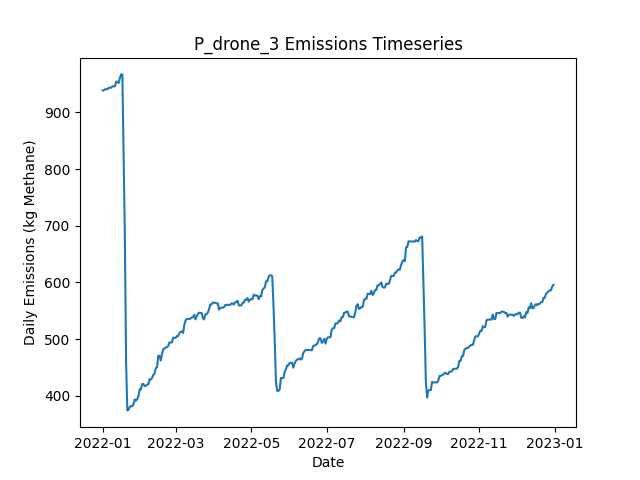

Source data for this figure (header and first rows):
Date, Daily Emissions (Kg Methane), Daily Mitigable Emissions (Kg Methane), Daily Non-Mitigable Emissions (Kg Methan…, Daily Cost ($), Active Leaks, New Leaks, Leaks Repaired, Leaks Naturally Repaired, Leaks Tagged, Daily Repair Cost ($), Daily Natural Repair Cost ($), drone Deployment Cost ($), drone Sites flagged for Follow-Up, drone Leaks tagged for repair, drone Sites Visited, drone Travel Time (Minutes), drone Survey Time (Minutes), OGI_FU Deployment Cost ($), OGI_FU Sites flagged for Follow-Up, OGI_FU Leaks tagged for repair, OGI_FU Sites Visited, OGI_FU Travel Time (Minutes), OGI_FU Survey Time (Minutes)
2022-01-01, 938.8, 624.3, 314.5, 500, 373, 373, 0, 0, 0.00000, 0.00000, 0.00000, 500, 0, , 9, 300, 180, 0.00000, , 0, 0, 0, 0
2022-01-02, 938.8, 624.3, 314.5, 500, 373, 0, 0, 0, 0.00000, 0.00000, 0.00000, 500, 0, , 1, 30, 20, 0.00000, , 0, 0, 0, 0
2022-01-03, 940.8, 624.3, 316.4, 1000, 374, 1, 0, 0, 57, 0.00000, 0.00000, 0.00000, 9, , 0, 0, 0, 1000, , 57, 3, 120, 360
2022-01-04, 940.8, 624.3, 316.4, 1000, 374, 0, 0, 0, 56, 0.00000, 0.00000, 0.00000, 1, , 0, 0, 0, 1000, , 56, 3, 120, 360
2022-01-05, 940.8, 624.3, 316.4, 1000, 374, 0, 0, 0, 69, 0.00000, 0.00000, 0.00000, 0, , 0, 0, 0, 1000, , 69, 3, 120, 360
2022-01-06, 943.4, 627, 316.4, 500, 375, 1, 0, 0, 31, 0.00000, 0.00000, 0.00000, 0, , 0, 0, 0, 500, , 31, 1, 30, 120
2022-01-07, 943.4, 627, 316.4, 0.00000, 375, 1, 0, 1, 0.00000, 0.00000, 200, 0.00000, 0, , 0, 0, 0, 0.00000, , 0, 0, 0, 0
2022-01-08, 943.4, 627, 316.4, 0.00000, 375, 0, 0, 0, 0.00000, 0.00000, 0.00000, 0.00000, 0, , 0, 0, 0, 0.00000, , 0, 0, 0, 0
2022-01-09, 945.9, 629.5, 316.4, 0.00000, 375, 1, 0, 1, 0.00000, 0.00000, 200, 0.00000, 0, , 0, 0, 0, 0.00000, , 0, 0, 0, 0
2022-01-10, 945.9, 629.5, 316.4, 0.00000, 375, 0, 0, 0, 0.00000, 0.00000, 0.00000, 0.00000, 0, , 0, 0, 0, 0.00000, , 0, 0, 0, 0
2022-01-11, 945.9, 629.5, 316.4, 0.00000, 375, 0, 0, 0, 0.00000, 0.00000, 0.00000, 0.00000, 0, , 0, 0, 0, 0.00000, , 0, 0, 0, 0
2022-01-12, 954.2, 629.5, 324.7, 0.00000, 376, 1, 0, 0, 0.00000, 0.00000, 0.00000, 0.00000, 0, , 0, 0, 0, 0.00000, , 0, 0, 0, 0
2022-01-13, 954.2, 629.5, 324.7, 0.00000, 376, 0, 0, 0, 0.00000, 0.00000, 0.00000, 0.00000, 0, , 0, 0, 0, 0.00000, , 0, 0, 0, 0
2022-01-14, 951.7, 629.5, 322.3, 0.00000, 374, 0, 0, 0, 0.00000, 0.00000, 0.00000, 0.00000, 0, , 0, 0, 0, 0.00000, , 0, 0, 0, 0
2022-01-15, 960.9, 629.5, 331.4, 0.00000, 376, 2, 0, 0, 0.00000, 0.00000, 0.00000, 0.00000, 0, , 0, 0, 0, 0.00000, , 0, 0, 0, 0
2022-01-16, 966.9, 635.5, 331.4, 0.00000, 377, 1, 0, 0, 0.00000, 0.00000, 0.00000, 0.00000, 0, , 0, 0, 0, 0.00000, , 0, 0, 0, 0
2022-01-17, 966.9, 635.5, 331.4, 0.00000, 377, 0, 0, 0, 0.00000, 0.00000, 0.00000, 0.00000, 0, , 0, 0, 0, 0.00000, , 0, 0, 0, 0
2022-01-18, 828.8, 495.4, 333.4, 9600, 331, 2, 48, 0, 0.00000, 9600, 0.00000, 0.00000, 0, , 0, 0, 0, 0.00000, , 0, 0, 0, 0
2022-01-19, 683.2, 351.7, 331.4, 10000, 281, 1, 50, 0, 0.00000, 10000, 0.00000, 0.00000, 0, , 0, 0, 0, 0.00000, , 0, 0, 0, 0
2022-01-20, 460.6, 138.1, 322.5, 12600, 217, 0, 63, 0, 0.00000, 12600, 0.00000, 0.00000, 0, , 0, 0, 0, 0.00000, , 0, 0, 0, 0
2022-01-21, 374.1, 43.35, 330.8, 5400, 191, 1, 27, 0, 0.00000, 5400, 0.00000, 0.00000, 0, , 0, 0, 0, 0.00000, , 0, 0, 0, 0
2022-01-22, 375.4, 43.35, 332.1, 0.00000, 191, 1, 0, 0, 0.00000, 0.00000, 0.00000, 0.00000, 0, , 0, 0, 0, 0.00000, , 0, 0, 0, 0
2022-01-23, 380.3, 48.71, 331.6, 0.00000, 192, 2, 0, 0, 0.00000, 0.00000, 0.00000, 0.00000, 0, , 0, 0, 0, 0.00000, , 0, 0, 0, 0
2022-01-24, 381.9, 50.28, 331.6, 0.00000, 189, 1, 0, 4, 0.00000, 0.00000, 800, 0.00000, 0, , 0, 0, 0, 0.00000, , 0, 0, 0, 0
2022-01-25, 381.2, 49.61, 331.6, 0.00000, 187, 0, 0, 2, 0.00000, 0.00000, 400, 0.00000, 0, , 0, 0, 0, 0.00000, , 0, 0, 0, 0
2022-01-26, 385.2, 49.61, 335.6, 0.00000, 189, 2, 0, 0, 0.00000, 0.00000, 0.00000, 0.00000, 0, , 0, 0, 0, 0.00000, , 0, 0, 0, 0
2022-01-27, 393.5, 57.87, 335.6, 0.00000, 190, 1, 0, 0, 0.00000, 0.00000, 0.00000, 0.00000, 0, , 0, 0, 0, 0.00000, , 0, 0, 0, 0
2022-01-28, 391.5, 57.87, 333.6, 0.00000, 189, 0, 0, 0, 0.00000, 0.00000, 0.00000, 0.00000, 0, , 0, 0, 0, 0.00000, , 0, 0, 0, 0
2022-01-29, 394.2, 60.55, 333.6, 0.00000, 190, 1, 0, 0, 0.00000, 0.00000, 0.00000, 0.00000, 0, , 0, 0, 0, 0.00000, , 0, 0, 0, 0
2022-01-30, 399.5, 65.92, 333.6, 0.00000, 192, 3, 0, 1, 0.00000, 0.00000, 200, 0.00000, 0, , 0, 0, 0, 0.00000, , 0, 0, 0, 0
2022-01-31, 411.3, 65.92, 345.4, 0.00000, 196, 4, 0, 0, 0.00000, 0.00000, 0.00000, 0.00000, 0, , 0, 0, 0, 0.00000, , 0, 0, 0, 0
2022-02-01, 411.3, 65.92, 345.4, 0.00000, 196, 0, 0, 0, 0.00000, 0.00000, 0.00000, 0.00000, 0, , 0, 0, 0, 0.00000, , 0, 0, 0, 0
2022-02-02, 420.7, 65.92, 354.8, 0.00000, 198, 2, 0, 0, 0.00000, 0.00000, 0.00000, 0.00000, 0, , 0, 0, 0, 0.00000, , 0, 0, 0, 0
2022-02-03, 420.7, 65.92, 354.8, 0.00000, 198, 0, 0, 0, 0.00000, 0.00000, 0.00000, 0.00000, 0, , 0, 0, 0, 0.00000, , 0, 0, 0, 0
2022-02-04, 416.9, 71.06, 345.9, 0.00000, 198, 2, 0, 1, 0.00000, 0.00000, 200, 0.00000, 0, , 0, 0, 0, 0.00000, , 0, 0, 0, 0
2022-02-05, 417.4, 71.06, 346.3, 0.00000, 199, 1, 0, 0, 0.00000, 0.00000, 0.00000, 0.00000, 0, , 0, 0, 0, 0.00000, , 0, 0, 0, 0
2022-02-06, 419.8, 73.51, 346.3, 0.00000, 199, 1, 0, 1, 0.00000, 0.00000, 200, 0.00000, 0, , 0, 0, 0, 0.00000, , 0, 0, 0, 0
2022-02-07, 420.3, 73.96, 346.3, 0.00000, 200, 1, 0, 0, 0.00000, 0.00000, 0.00000, 0.00000, 0, , 0, 0, 0, 0.00000, , 0, 0, 0, 0
2022-02-08, 429.2, 73.96, 355.2, 0.00000, 201, 1, 0, 0, 0.00000, 0.00000, 0.00000, 0.00000, 0, , 0, 0, 0, 0.00000, , 0, 0, 0, 0
2022-02-09, 428.8, 73.96, 354.8, 0.00000, 200, 0, 0, 0, 0.00000, 0.00000, 0.00000, 0.00000, 0, , 0, 0, 0, 0.00000, , 0, 0, 0, 0
2022-02-10, 431.4, 76.64, 354.8, 0.00000, 201, 1, 0, 0, 0.00000, 0.00000, 0.00000, 0.00000, 0, , 0, 0, 0, 0.00000, , 0, 0, 0, 0
2022-02-11, 436.8, 82.01, 354.8, 0.00000, 203, 2, 0, 0, 0.00000, 0.00000, 0.00000, 0.00000, 0, , 0, 0, 0, 0.00000, , 0, 0, 0, 0
2022-02-12, 439.5, 84.69, 354.8, 0.00000, 204, 2, 0, 1, 0.00000, 0.00000, 200, 0.00000, 0, , 0, 0, 0, 0.00000, , 0, 0, 0, 0
2022-02-13, 448.6, 93.85, 354.8, 0.00000, 207, 3, 0, 0, 0.00000, 0.00000, 0.00000, 0.00000, 0, , 0, 0, 0, 0.00000, , 0, 0, 0, 0
2022-02-14, 450.6, 93.85, 356.8, 0.00000, 208, 1, 0, 0, 0.00000, 0.00000, 0.00000, 0.00000, 0, , 0, 0, 0, 0.00000, , 0, 0, 0, 0
2022-02-15, 470.5, 93.85, 376.6, 0.00000, 211, 3, 0, 0, 0.00000, 0.00000, 0.00000, 0.00000, 0, , 0, 0, 0, 0.00000, , 0, 0, 0, 0
2022-02-16, 470.5, 93.85, 376.6, 0.00000, 211, 0, 0, 0, 0.00000, 0.00000, 0.00000, 0.00000, 0, , 0, 0, 0, 0.00000, , 0, 0, 0, 0
2022-02-17, 462.2, 93.85, 368.4, 0.00000, 210, 0, 0, 0, 0.00000, 0.00000, 0.00000, 0.00000, 0, , 0, 0, 0, 0.00000, , 0, 0, 0, 0
2022-02-18, 473.6, 107.3, 366.4, 0.00000, 211, 3, 0, 1, 0.00000, 0.00000, 200, 0.00000, 0, , 0, 0, 0, 0.00000, , 0, 0, 0, 0
2022-02-19, 481.9, 115.5, 366.4, 0.00000, 212, 1, 0, 0, 0.00000, 0.00000, 0.00000, 0.00000, 0, , 0, 0, 0, 0.00000, , 0, 0, 0, 0
2022-02-20, 483.7, 115.3, 368.4, 0.00000, 212, 1, 0, 1, 0.00000, 0.00000, 200, 0.00000, 0, , 0, 0, 0, 0.00000, , 0, 0, 0, 0
2022-02-21, 485.2, 116.9, 368.4, 0.00000, 213, 1, 0, 0, 0.00000, 0.00000, 0.00000, 0.00000, 0, , 0, 0, 0, 0.00000, , 0, 0, 0, 0
2022-02-22, 485.4, 117.1, 368.4, 0.00000, 214, 1, 0, 0, 0.00000, 0.00000, 0.00000, 0.00000, 0, , 0, 0, 0, 0.00000, , 0, 0, 0, 0
2022-02-23, 487.7, 119.3, 368.4, 0.00000, 214, 1, 0, 1, 0.00000, 0.00000, 200, 0.00000, 0, , 0, 0, 0, 0.00000, , 0, 0, 0, 0
2022-02-24, 494, 127.6, 366.4, 0.00000, 214, 1, 0, 0, 0.00000, 0.00000, 0.00000, 0.00000, 0, , 0, 0, 0, 0.00000, , 0, 0, 0, 0
2022-02-25, 494, 127.6, 366.4, 0.00000, 214, 0, 0, 0, 0.00000, 0.00000, 0.00000, 0.00000, 0, , 0, 0, 0, 0.00000, , 0, 0, 0, 0
2022-02-26, 494, 127.6, 366.4, 0.00000, 214, 0, 0, 0, 0.00000, 0.00000, 0.00000, 0.00000, 0, , 0, 0, 0, 0.00000, , 0, 0, 0, 0
2022-02-27, 502.5, 136.1, 366.4, 0.00000, 216, 2, 0, 0, 0.00000, 0.00000, 0.00000, 0.00000, 0, , 0, 0, 0, 0.00000, , 0, 0, 0, 0
2022-02-28, 502.2, 136.1, 366.2, 0.00000, 216, 1, 0, 0, 0.00000, 0.00000, 0.00000, 0.00000, 0, , 0, 0, 0, 0.00000, , 0, 0, 0, 0
2022-03-01, 502, 135.9, 366.2, 0.00000, 215, 0, 0, 1, 0.00000, 0.00000, 200, 0.00000, 0, , 0, 0, 0, 0.00000, , 0, 0, 0, 0
... 305 more rows
